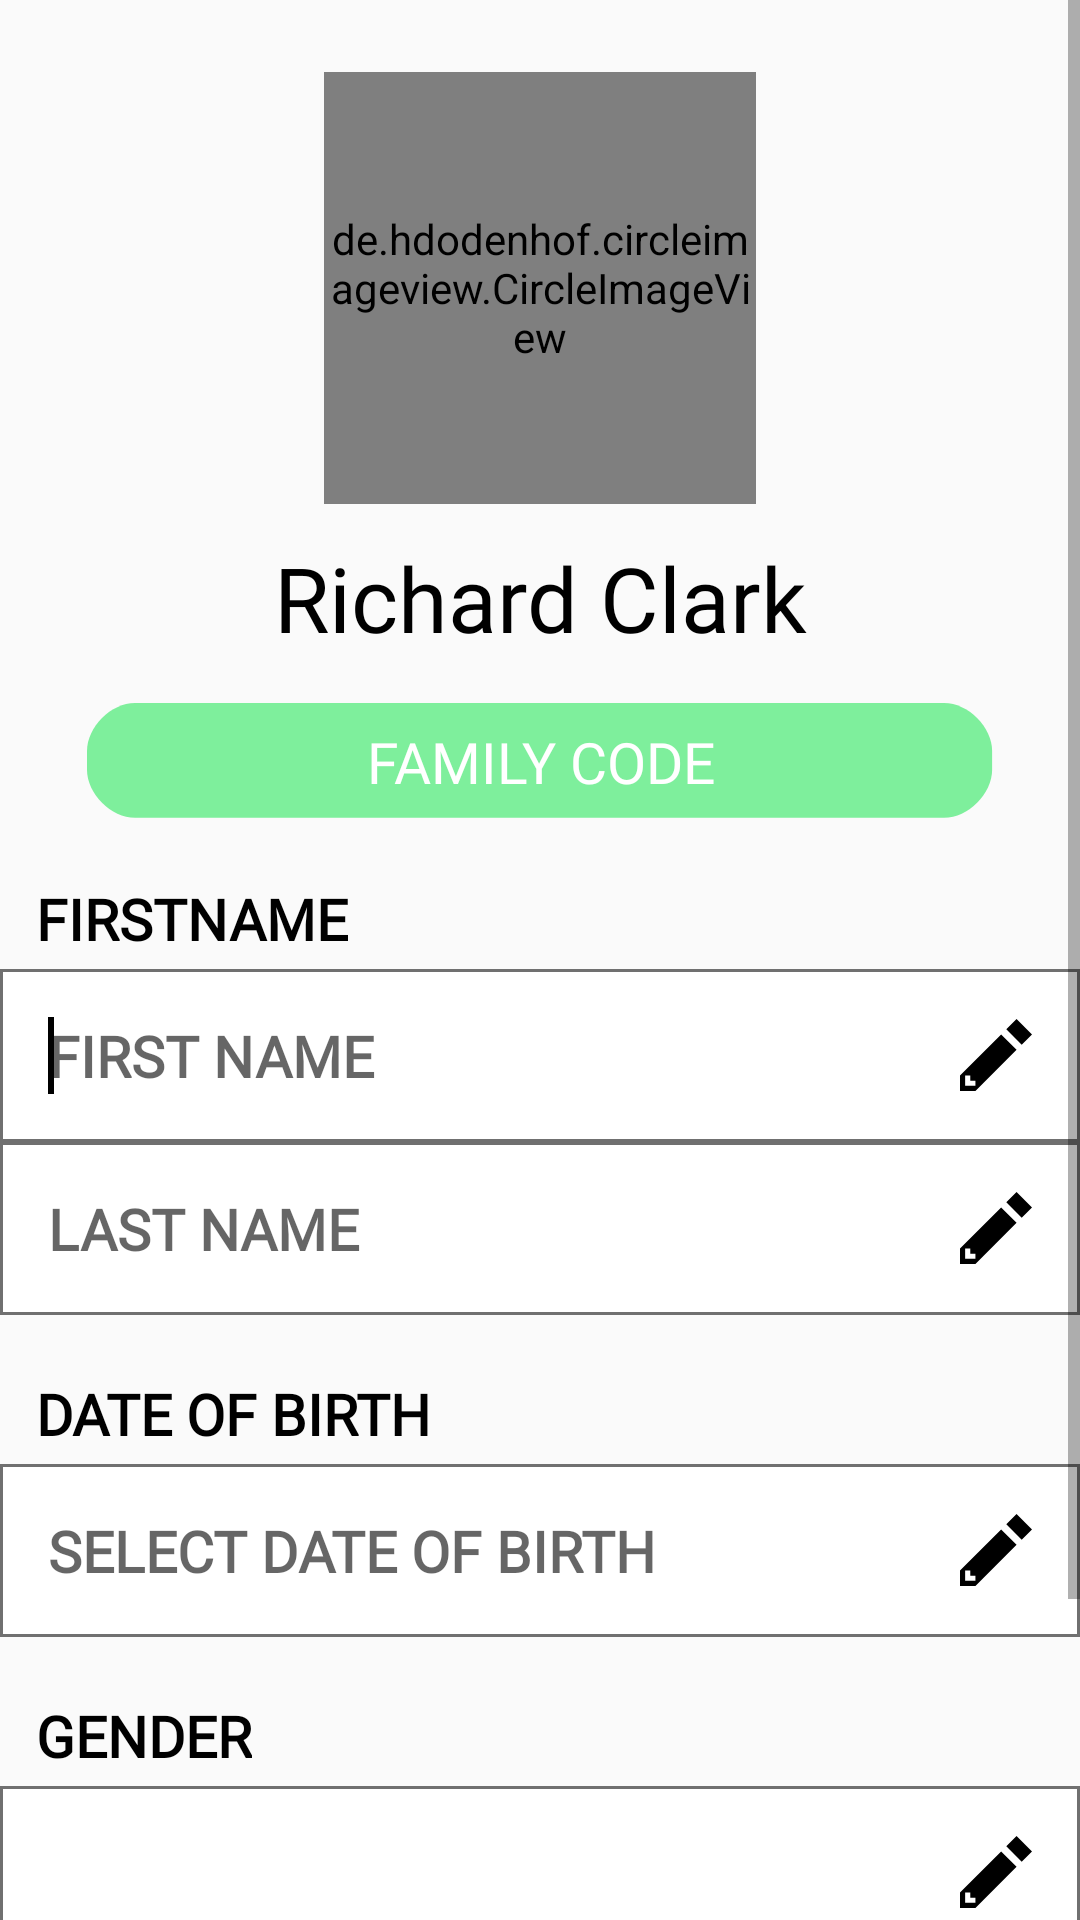

The Android layout XML behind this screen, and the referenced resources:
<!-- AndroidManifest.xml: application theme AppTheme -->
<!-- res/layout/activity_profile.xml -->
<?xml version="1.0" encoding="utf-8"?>
<ScrollView xmlns:android="http://schemas.android.com/apk/res/android"
    xmlns:app="http://schemas.android.com/apk/res-auto"
    xmlns:tools="http://schemas.android.com/tools"
    android:layout_width="match_parent"
    android:layout_height="match_parent">

    <android.support.constraint.ConstraintLayout
        android:layout_width="match_parent"
        android:layout_height="wrap_content"
        android:scrollbars="vertical"
        tools:context=".SignUpActivity">

        <de.hdodenhof.circleimageview.CircleImageView
            android:id="@+id/imageViewProfilePic"
            android:layout_width="0dp"
            android:layout_height="0dp"
            android:layout_gravity="center"
            android:layout_marginTop="24dp"
            android:background="@drawable/circle_border"
            android:scaleType="centerCrop"
            app:layout_constraintWidth_percent="0.4"
            app:layout_constraintDimensionRatio="H,1:1"
            app:layout_constraintEnd_toEndOf="parent"
            app:layout_constraintStart_toStartOf="parent"
            app:layout_constraintTop_toTopOf="parent" />

        <TextView
            android:id="@+id/textViewFullName"
            style="@style/familyMemberName"
            android:layout_width="wrap_content"
            android:layout_height="wrap_content"
            android:gravity="center"
            android:paddingTop="11dp"
            android:text="Richard Clark"
            android:textAlignment="center"
            android:textSize="30sp"
            app:layout_constraintEnd_toEndOf="@+id/imageViewProfilePic"
            app:layout_constraintStart_toStartOf="@+id/imageViewProfilePic"
            app:layout_constraintTop_toBottomOf="@+id/imageViewProfilePic" />

        <TextView
            android:id="@+id/textViewFamilyCode"
            style="@style/familyCodeTitle"
            android:layout_width="0dp"
            android:layout_height="wrap_content"
            android:layout_marginStart="29dp"
            android:layout_marginTop="15dp"
            android:layout_marginEnd="29dp"
            android:background="@drawable/ic_green_bg"
            android:gravity="center"
            android:text="@string/family_code"
            android:textAlignment="center"
            app:layout_constraintEnd_toEndOf="parent"
            app:layout_constraintStart_toStartOf="parent"
            app:layout_constraintTop_toBottomOf="@+id/textViewFullName" />

        <TextView
            android:id="@+id/textViewName"
            style="@style/loginTextView"
            android:text="@string/firstName"
            android:textAllCaps="true"
            app:layout_constraintStart_toStartOf="parent"
            app:layout_constraintTop_toBottomOf="@+id/textViewFamilyCode" />

        <EditText
            android:id="@+id/editTextFirstName"
            style="@style/loginEditText"
            android:drawableEnd="@drawable/ic_edit"
            android:focusable="false"
            android:clickable="false"
            android:hint="@string/first_name"
            android:inputType="none"
            app:layout_constraintEnd_toEndOf="parent"
            app:layout_constraintStart_toStartOf="parent"
            app:layout_constraintTop_toBottomOf="@+id/textViewName">
            <requestFocus/>
        </EditText>

        <EditText
            android:id="@+id/editTextLastName"
            style="@style/loginEditText"
            android:drawableEnd="@drawable/ic_edit"
            android:focusable="false"
            android:clickable="false"
            android:hint="@string/last_name"
            android:inputType="none"
            app:layout_constraintEnd_toEndOf="parent"
            app:layout_constraintStart_toStartOf="parent"
            app:layout_constraintTop_toBottomOf="@+id/editTextFirstName" />

        <TextView
            android:id="@+id/textViewDOB"
            style="@style/loginTextView"
            android:text="@string/date_of_birth"
            app:layout_constraintStart_toStartOf="parent"
            app:layout_constraintTop_toBottomOf="@+id/editTextLastName" />

        <EditText
            android:id="@+id/editTextDOB"
            style="@style/loginEditText"
            android:drawableEnd="@drawable/ic_edit"
            android:clickable="false"
            android:focusable="false"
            android:hint="@string/select_date_of_birth"
            android:inputType="none"
            app:layout_constraintEnd_toEndOf="parent"
            app:layout_constraintStart_toStartOf="parent"
            app:layout_constraintTop_toBottomOf="@+id/textViewDOB" />

        <TextView
            android:id="@+id/textViewGender"
            style="@style/loginTextView"
            android:text="@string/gender"
            app:layout_constraintStart_toStartOf="parent"
            app:layout_constraintTop_toBottomOf="@+id/editTextDOB" />

        <EditText
            android:id="@+id/editTextGender"
            style="@style/loginEditText"
            android:clickable="false"
            android:inputType="none"
            android:drawableEnd="@drawable/ic_edit"
            app:layout_constraintEnd_toEndOf="parent"
            app:layout_constraintStart_toStartOf="parent"
            app:layout_constraintTop_toBottomOf="@+id/textViewGender" />

        <TextView
            android:id="@+id/textViewPhone"
            style="@style/loginTextView"
            android:text="@string/phone_number"
            app:layout_constraintStart_toStartOf="parent"
            app:layout_constraintTop_toBottomOf="@id/editTextGender" />

        <EditText
            android:id="@+id/flPhone"
            style="@style/loginEditText"
            android:layout_marginTop="8dp"
            android:clickable="false"
            android:focusable="false"
            android:hint="@string/phone_number"
            android:inputType="none"
            app:layout_constraintEnd_toEndOf="parent"
            app:layout_constraintStart_toStartOf="parent"
            app:layout_constraintTop_toBottomOf="@+id/textViewPhone" />

    </android.support.constraint.ConstraintLayout>
</ScrollView>
<!-- resources referenced by this layout -->
<resources>
  <!-- drawable circle_border (drawable) -->
  <?xml version="1.0" encoding="UTF-8"?>
  <shape xmlns:android="http://schemas.android.com/apk/res/android" android:shape="oval">
      <solid android:color="@color/white"/>
      <stroke android:width="1dp" android:color="@color/gray" />
      <corners android:radius="1dp"/>
      <padding android:left="0dp" android:top="0dp" android:right="0dp" android:bottom="0dp" />
  </shape>
  <!-- drawable ic_edit (drawable) -->
  <vector android:height="24dp" android:viewportHeight="16"
      android:viewportWidth="16" android:width="24dp" xmlns:android="http://schemas.android.com/apk/res/android">
      <path android:fillColor="#FF000000" android:pathData="M3.429,13.714L2.286,13.714v-1.142L1.143,12.572v2.285h2.286zM9.143,3.43l3.428,3.428L3.43,16L0,16v-3.428zM16,3.43l-2.286,2.285 -3.428,-3.428L12.57,0z"/>
  </vector>
  <!-- drawable ic_green_bg (drawable) -->
  <vector xmlns:android="http://schemas.android.com/apk/res/android"
      android:width="302dp"
      android:height="39dp"
      android:viewportWidth="302"
      android:viewportHeight="39">
    <path
        android:pathData="M0,16C0,8 8,0 16,0h269.704c8,0 16,8 16,16v6.242c0,8 -8,16 -16,16H16c-8,0 -16,-8 -16,-16z"
        android:fillColor="#7eef9c"/>
  </vector>
  <string name="date_of_birth">DATE OF BIRTH</string>
  <string name="family_code">FAMILY CODE</string>
  <string name="firstName">firstName</string>
  <string name="first_name">FIRST NAME</string>
  <string name="gender">GENDER</string>
  <string name="last_name">LAST NAME</string>
  <string name="phone_number">PHONE NUMBER</string>
  <string name="select_date_of_birth">SELECT DATE OF BIRTH</string>
  <style name="familyCodeTitle">
          <item name="android:textColor">#ffffffff</item>
          <item name="android:textSize">19sp</item>
          <item name="android:fontFamily">@font/mb</item>
      </style>
  <style name="familyMemberName">
          <item name="android:textColor">#ff000000</item>
          <item name="android:textSize">18sp</item>
          <item name="android:fontFamily">@font/mb</item>
      </style>
  <style name="loginEditText" parent="loginActivity">
          <item name="android:background">@drawable/rect_border</item>
          <item name="android:layout_width">match_parent</item>
          <item name="android:layout_height">wrap_content</item>
          <item name="android:padding">16dp</item>
          <item name="android:ems">10</item>
          <item name="android:fontFamily">@font/mb</item>
      </style>
  <style name="AppTheme" parent="Theme.AppCompat.Light.DarkActionBar">
          
          <item name="colorPrimary">@color/colorPrimary</item>
          <item name="colorPrimaryDark">@color/colorPrimaryDark</item>
          <item name="colorAccent">@color/colorAccent</item>
          <item name="otpViewStyle">@style/OtpWidget.OtpView</item>
      </style>
  <color name="white">#FFFFFF</color>
  <color name="gray">#FF707070</color>
  <style name="loginActivity">
          <item name="android:textStyle">bold</item>
          <item name="android:textSize">19sp</item>
          <item name="android:fontFamily">@font/mb</item>
          <item name="android:textColor">@android:color/black</item>
      </style>
  <!-- drawable rect_border (drawable) -->
  <?xml version="1.0" encoding="UTF-8"?>
  <shape xmlns:android="http://schemas.android.com/apk/res/android" android:shape="rectangle">
      <solid android:color="@color/white"/>
      <stroke android:width="1dp" android:color="@color/gray" />
      <padding android:left="0dp" android:top="0dp" android:right="0dp" android:bottom="0dp" />
  </shape>
  <color name="colorPrimary">#008577</color>
  <color name="colorPrimaryDark">#00574B</color>
  <color name="colorAccent">#000</color>
</resources>
